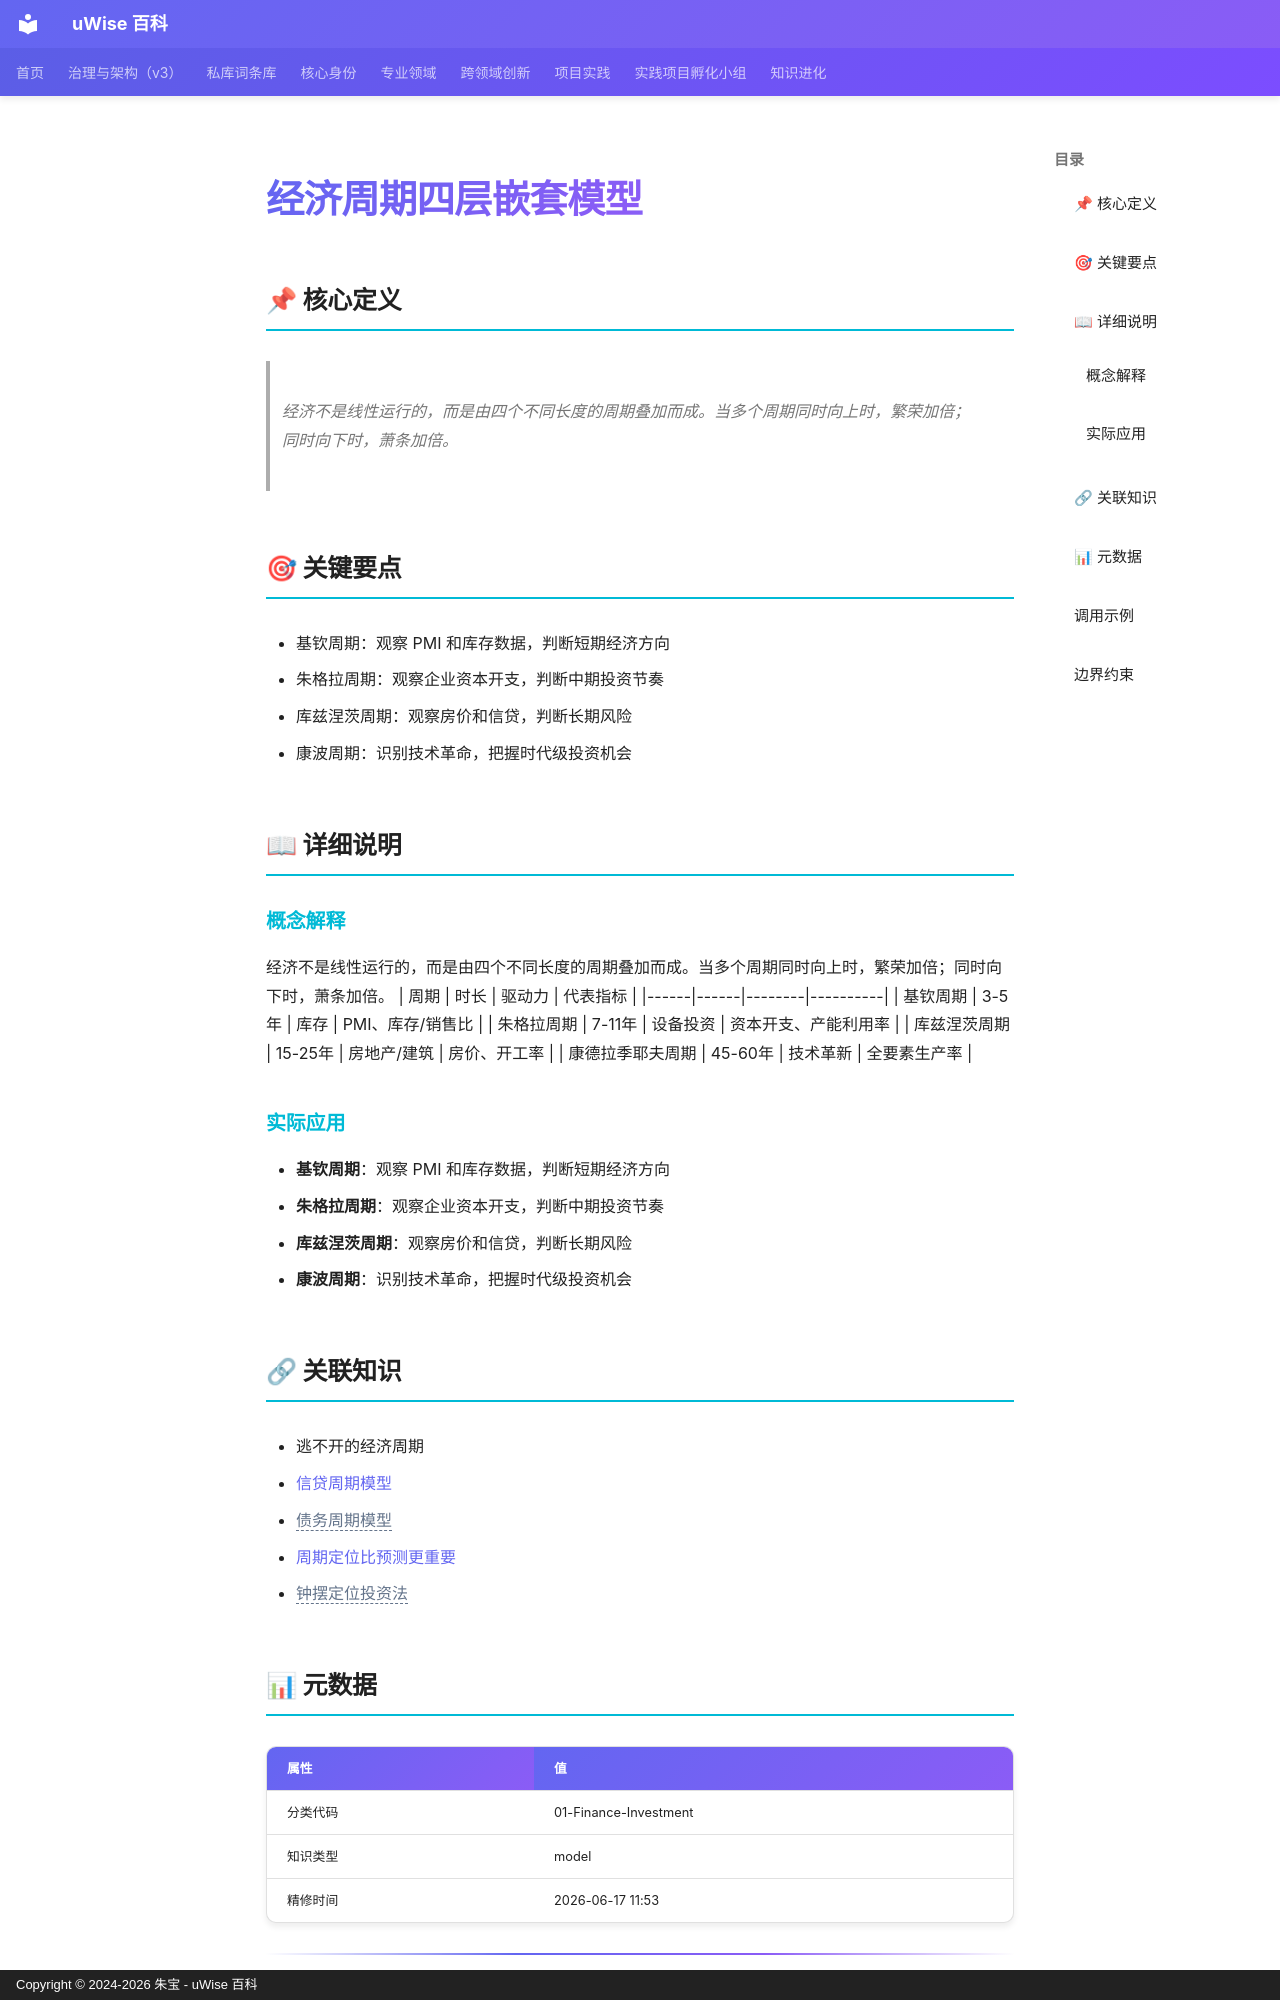

repository: zhubao315/uWise · page: vault-encyclopedia/md-be476859/index.html · generator: mkdocs · copyright: Copyright © 2024-2026 朱宝 - uWise 百科

---
title: "经济周期四层嵌套模型"
description: "经济不是线性运行的，而是由四个不同长度的周期叠加而成。当多个周期同时向上时，繁荣加倍；同时向下时，萧条加倍。"
---

# 经济周期四层嵌套模型

## 📌 核心定义

> 经济不是线性运行的，而是由四个不同长度的周期叠加而成。当多个周期同时向上时，繁荣加倍；同时向下时，萧条加倍。

## 🎯 关键要点

- 基钦周期：观察 PMI 和库存数据，判断短期经济方向
- 朱格拉周期：观察企业资本开支，判断中期投资节奏
- 库兹涅茨周期：观察房价和信贷，判断长期风险
- 康波周期：识别技术革命，把握时代级投资机会

## 📖 详细说明

### 概念解释
经济不是线性运行的，而是由四个不同长度的周期叠加而成。当多个周期同时向上时，繁荣加倍；同时向下时，萧条加倍。
| 周期 | 时长 | 驱动力 | 代表指标 |
|------|------|--------|----------|
| 基钦周期 | 3-5年 | 库存 | PMI、库存/销售比 |
| 朱格拉周期 | 7-11年 | 设备投资 | 资本开支、产能利用率 |
| 库兹涅茨周期 | 15-25年 | 房地产/建筑 | 房价、开工率 |
| 康德拉季耶夫周期 | 45-60年 | 技术革新 | 全要素生产率 |


### 实际应用

- **基钦周期**：观察 PMI 和库存数据，判断短期经济方向
- **朱格拉周期**：观察企业资本开支，判断中期投资节奏
- **库兹涅茨周期**：观察房价和信贷，判断长期风险
- **康波周期**：识别技术革命，把握时代级投资机会

## 🔗 关联知识

- 逃不开的经济周期
- [信贷周期模型](../md-ebef2f69/)
- <span class="uw-unresolved" data-target="债务周期模型" title="未解析的双链目标：债务周期模型">债务周期模型</span>
- [周期定位比预测更重要](../md-e279db16/)
- <span class="uw-unresolved" data-target="钟摆定位投资法" title="未解析的双链目标：钟摆定位投资法">钟摆定位投资法</span>

## 📊 元数据

| 属性 | 值 |
|------|-----|
| 分类代码 | 01-Finance-Investment |
| 知识类型 | model |
| 精修时间 | 2026-06-17 11:53 |

---
